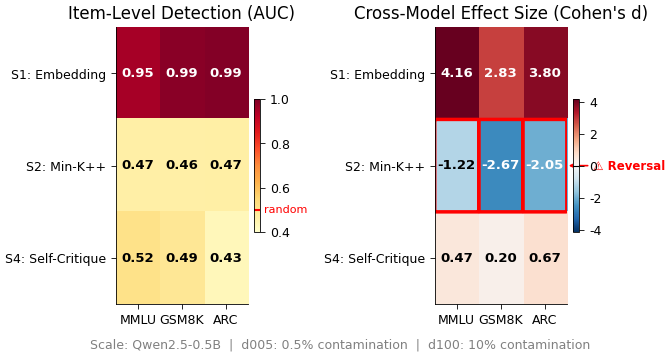

Reproduce this figure in Python. (Note: this script raises an exception after producing the figure.)
import matplotlib
matplotlib.use('Agg')
import matplotlib.pyplot as plt
import matplotlib.patches as mpatches
import numpy as np
from matplotlib.colors import TwoSlopeNorm

plt.rcParams.update({
    'font.family': 'DejaVu Sans',
    'font.size': 10,
    'axes.titlesize': 12,
    'axes.labelsize': 11,
    'xtick.labelsize': 9,
    'ytick.labelsize': 9,
    'legend.fontsize': 8.5,
    'figure.dpi': 300,
    'savefig.dpi': 300,
    'savefig.bbox': 'tight',
    'savefig.pad_inches': 0.05,
    'axes.spines.top': False,
    'axes.spines.right': False,
    'axes.linewidth': 0.6,
    'xtick.major.width': 0.6,
    'ytick.major.width': 0.6,
    'xtick.major.size': 3.5,
    'ytick.major.size': 3.5,
    'lines.linewidth': 1.8,
    'grid.alpha': 0.3,
    'grid.linewidth': 0.5,
    'grid.linestyle': '--',
})

signals = ['S1: Embedding', 'S2: Min-K++', 'S4: Self-Critique']
benchmarks = ['MMLU', 'GSM8K', 'ARC']

auc_d005 = np.array([
    [0.9530, 0.9882, 0.9950],
    [0.4655, 0.4649, 0.4659],
    [0.5165, 0.4947, 0.4325],
])

cohens_d_d100 = np.array([
    [4.1622, 2.8331, 3.7993],
    [-1.2203, -2.6660, -2.0480],
    [0.4673, 0.2034, 0.6708],
])

fig, (ax1, ax2) = plt.subplots(1, 2, figsize=(7, 3.5))

# Panel A: AUC heatmap
im1 = ax1.imshow(auc_d005, cmap='YlOrRd', vmin=0.4, vmax=1.0, aspect='auto')
ax1.set_xticks(range(3))
ax1.set_xticklabels(benchmarks)
ax1.set_yticks(range(3))
ax1.set_yticklabels(signals)
ax1.set_title('Item-Level Detection (AUC)')

for i in range(3):
    for j in range(3):
        val = auc_d005[i, j]
        color = 'white' if val > 0.75 else 'black'
        ax1.text(j, i, f'{val:.2f}', ha='center', va='center', color=color, fontsize=9.5, fontweight='bold')

cbar1 = fig.colorbar(im1, ax=ax1, fraction=0.046, pad=0.04)
cbar1.ax.axhline(y=0.5, color='red', linewidth=1.5, linestyle='--')
cbar1.ax.text(1.5, 0.5, 'random', transform=cbar1.ax.get_yaxis_transform(),
              va='center', ha='left', fontsize=8, color='red')

# Panel B: Cohen's d heatmap (diverging)
vmax = max(abs(cohens_d_d100.min()), abs(cohens_d_d100.max()))
norm = TwoSlopeNorm(vmin=-vmax, vcenter=0, vmax=vmax)
im2 = ax2.imshow(cohens_d_d100, cmap='RdBu_r', norm=norm, aspect='auto')
ax2.set_xticks(range(3))
ax2.set_xticklabels(benchmarks)
ax2.set_yticks(range(3))
ax2.set_yticklabels(signals)
ax2.set_title("Cross-Model Effect Size (Cohen's d)")

for i in range(3):
    for j in range(3):
        val = cohens_d_d100[i, j]
        color = 'white' if abs(val) > 2.0 else 'black'
        text = f'{val:.2f}'
        ax2.text(j, i, text, ha='center', va='center', color=color, fontsize=9.5, fontweight='bold')

# Highlight S2 reversal cells with red border
for j in range(3):
    rect = mpatches.FancyBboxPatch(
        (j - 0.48, 1 - 0.48), 0.96, 0.96,
        linewidth=2.5, edgecolor='red', facecolor='none',
        boxstyle='round,pad=0.02'
    )
    ax2.add_patch(rect)

# Add reversal label directly on the right side
ax2.annotate('⚠ Reversal', xy=(2.48, 1), xytext=(3.1, 1),
             ha='left', va='center', fontsize=8.5, color='red', fontweight='bold',
             annotation_clip=False,
             arrowprops=dict(arrowstyle='->', color='red', lw=1.2))

cbar2 = fig.colorbar(im2, ax=ax2, fraction=0.046, pad=0.04)
cbar2.ax.axhline(y=0.0, color='black', linewidth=0.8, linestyle='-')

fig.text(0.5, -0.02, 'Scale: Qwen2.5-0.5B  |  d005: 0.5% contamination  |  d100: 10% contamination',
         ha='center', fontsize=9, color='gray')

plt.tight_layout()

out_dir = './figures/paper'
fig.savefig(f'{out_dir}/fig_signal_heatmap.pdf')
fig.savefig(f'{out_dir}/fig_signal_heatmap.png')
print('Saved fig_signal_heatmap.pdf and .png')
